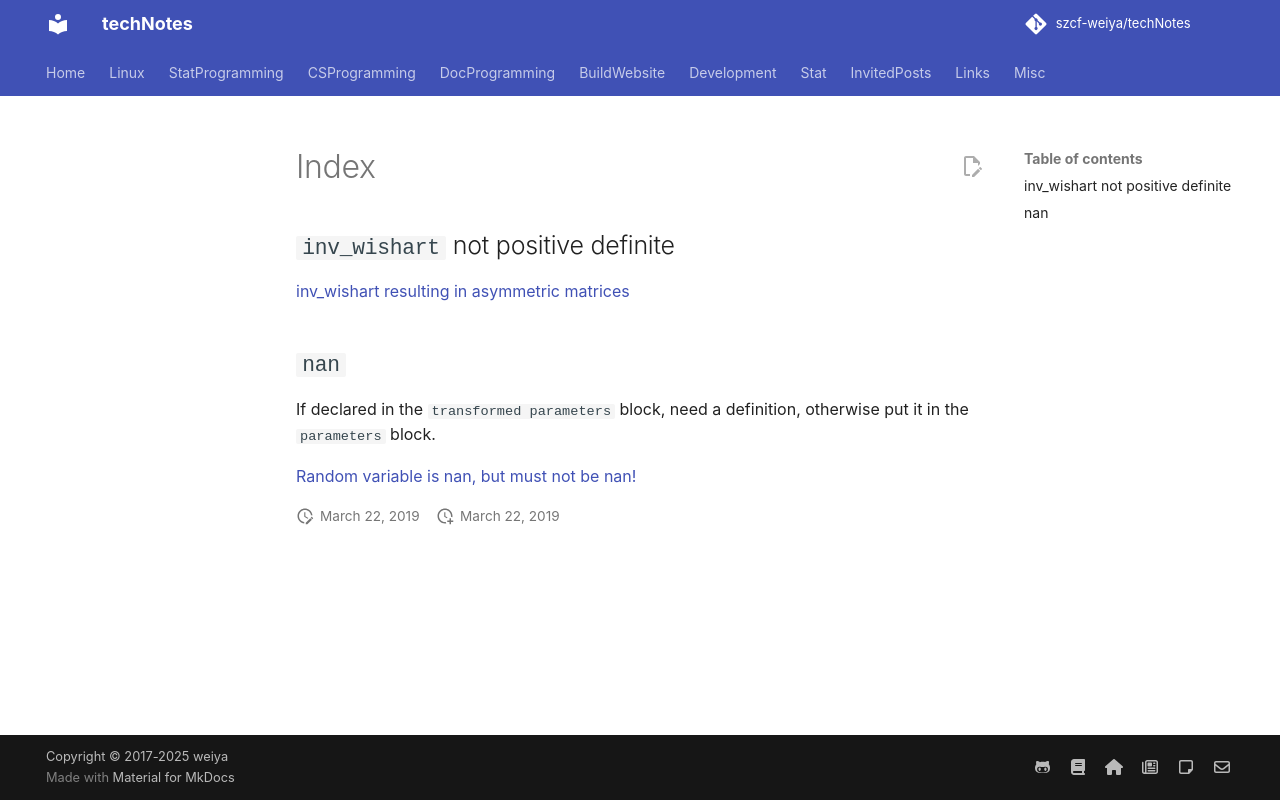

repository: szcf-weiya/techNotes · page: stan/index.html · generator: mkdocs

## `inv_wishart` not positive definite

[inv_wishart resulting in asymmetric matrices](https://github.com/stan-dev/stan/issues/662)

## `nan`

If declared in the `transformed parameters` block, need a definition, otherwise put it in the `parameters` block.

[Random variable is nan, but must not be nan!](https://discourse.mc-stan.org/t/random-variable-is-nan-but-must-not-be-nan/1536)
